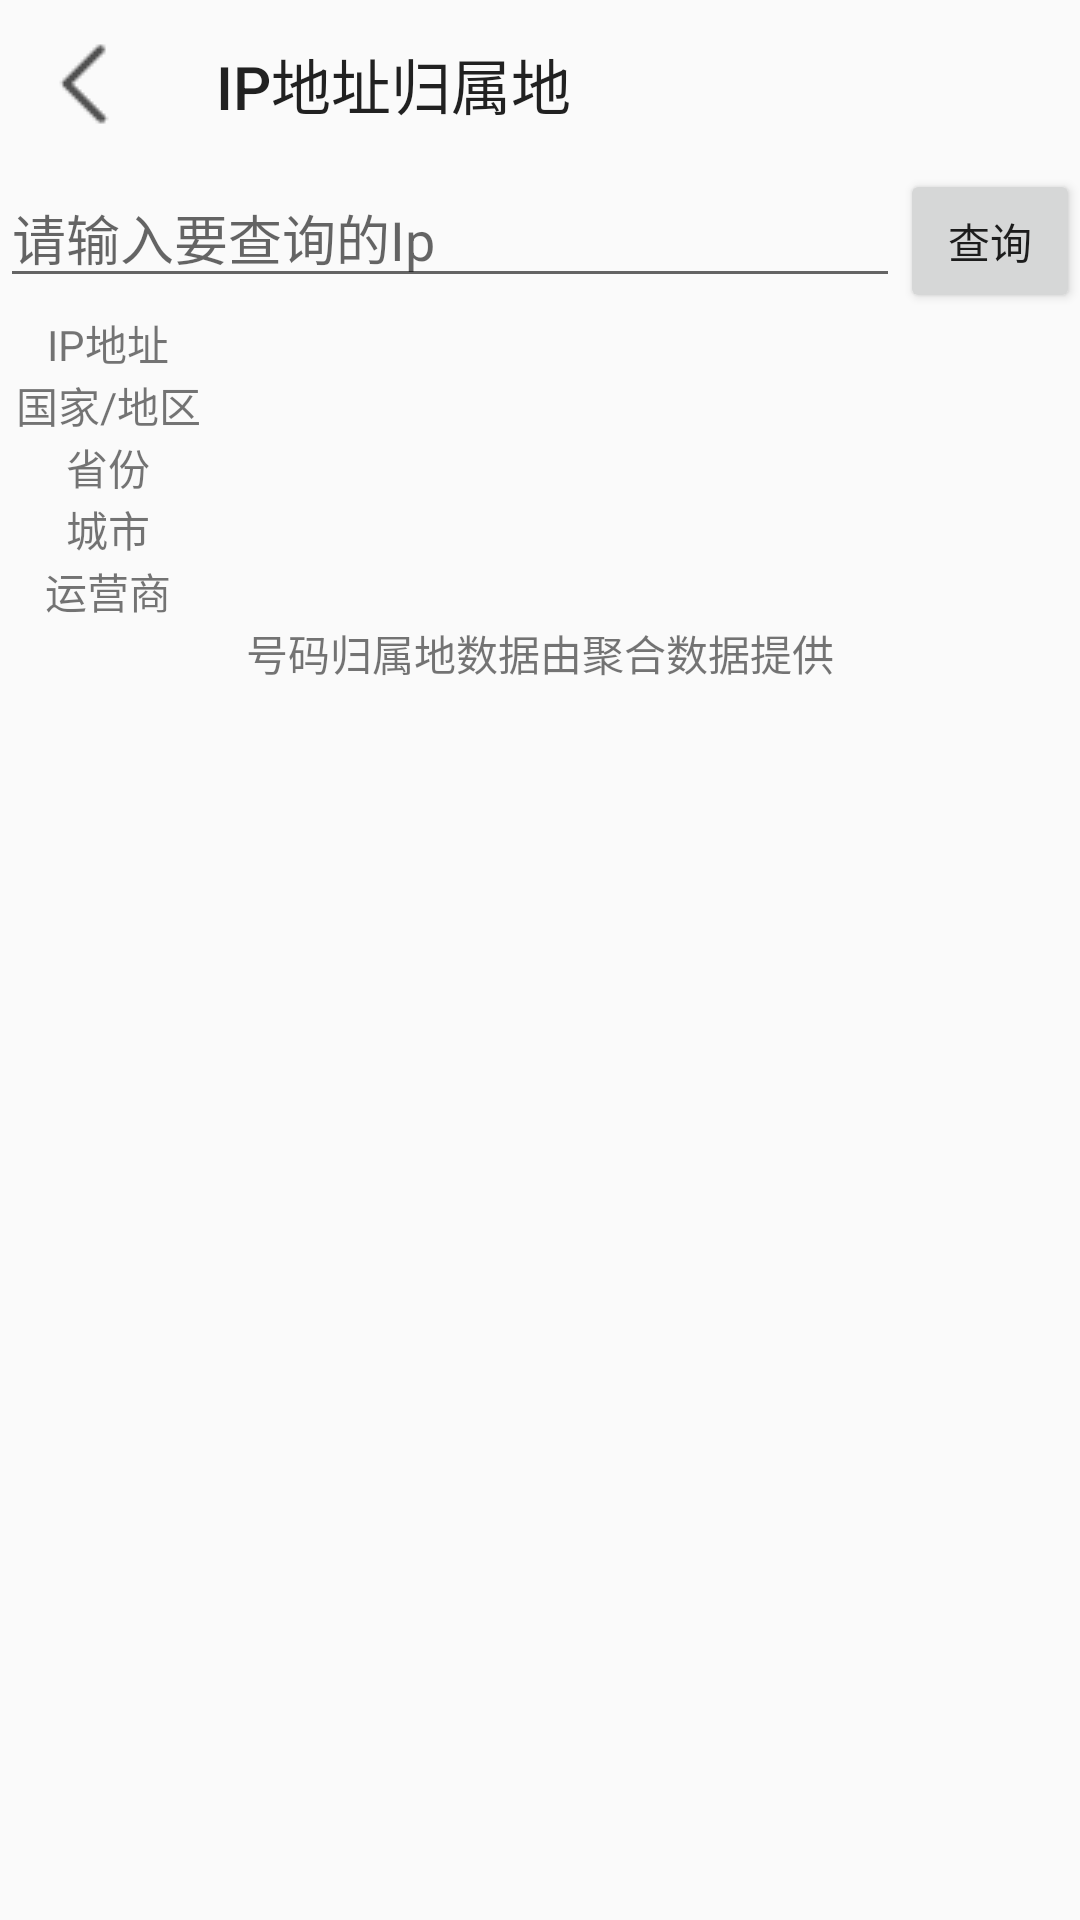

Reconstruct the res/layout file that produces this screen, plus the resources it refers to.
<!-- AndroidManifest.xml: application theme AppTheme -->
<!-- res/layout/activity_home_of_ip.xml -->
<?xml version="1.0" encoding="utf-8"?>

<LinearLayout xmlns:android="http://schemas.android.com/apk/res/android"
    xmlns:app="http://schemas.android.com/apk/res-auto"
    xmlns:tools="http://schemas.android.com/tools"
    android:layout_width="match_parent"
    android:layout_height="match_parent"
    android:orientation="vertical"
    tools:context=".calculator.homeOfIp_Activity">
    <com.google.android.material.appbar.AppBarLayout
        android:layout_width="match_parent"
        android:layout_height="wrap_content"
        android:background="?attr/toolbarTheme"
        android:fitsSystemWindows="true">
    <androidx.appcompat.widget.Toolbar
        android:layout_width="match_parent"
        android:layout_height="?attr/actionBarSize"
        app:navigationIcon="@drawable/left_key"
        app:title="IP地址归属地"
        android:background="?attr/toolbarTheme" />
    </com.google.android.material.appbar.AppBarLayout>

    <LinearLayout
        android:layout_width="match_parent"
        android:layout_height="wrap_content"
        android:orientation="horizontal">
        <EditText
            android:id="@+id/ip_ipNumber"
            android:layout_width="0dp"
            android:layout_height="wrap_content"
            android:layout_weight="5"
            android:hint="请输入要查询的Ip"/>
        <Button
            android:id="@+id/ip_button"
            android:layout_width="0dp"
            android:layout_height="wrap_content"
            android:layout_weight="1"
            android:text="查询"/>
    </LinearLayout>
    <LinearLayout
        android:layout_width="match_parent"
        android:layout_height="wrap_content"
        android:orientation="horizontal">
        <TextView
            android:layout_width="0dp"
            android:layout_height="wrap_content"
            android:layout_weight="1"
            android:text="IP地址"
            android:gravity="center"/>
        <TextView
            android:id="@+id/ip_ip"
            android:layout_width="0dp"
            android:layout_height="wrap_content"
            android:layout_weight="4"
            android:gravity="center"/>
    </LinearLayout>
    <LinearLayout
        android:layout_width="match_parent"
        android:layout_height="wrap_content"
        android:orientation="horizontal">
        <TextView
            android:layout_width="0dp"
            android:layout_height="wrap_content"
            android:layout_weight="1"
            android:text="国家/地区"
            android:gravity="center"/>
        <TextView
            android:id="@+id/ip_country"
            android:layout_width="0dp"
            android:layout_height="wrap_content"
            android:layout_weight="4"
            android:gravity="center"/>
    </LinearLayout>
    <LinearLayout
        android:layout_width="match_parent"
        android:layout_height="wrap_content"
        android:orientation="horizontal">
        <TextView
            android:layout_width="0dp"
            android:layout_height="wrap_content"
            android:layout_weight="1"
            android:text="省份"
            android:gravity="center"/>
        <TextView
            android:id="@+id/ip_province"
            android:layout_width="0dp"
            android:layout_height="wrap_content"
            android:layout_weight="4"
            android:gravity="center"/>
    </LinearLayout>
    <LinearLayout
        android:layout_width="match_parent"
        android:layout_height="wrap_content"
        android:orientation="horizontal">
        <TextView
            android:layout_width="0dp"
            android:layout_height="wrap_content"
            android:layout_weight="1"
            android:text="城市"
            android:gravity="center"/>
        <TextView
            android:id="@+id/ip_city"
            android:layout_width="0dp"
            android:layout_height="wrap_content"
            android:layout_weight="4"
            android:gravity="center"/>
    </LinearLayout>
    <LinearLayout
        android:layout_width="match_parent"
        android:layout_height="wrap_content"
        android:orientation="horizontal">
        <TextView
            android:layout_width="0dp"
            android:layout_height="wrap_content"
            android:layout_weight="1"
            android:text="运营商"
            android:gravity="center"/>
        <TextView
            android:id="@+id/ip_isp"
            android:layout_width="0dp"
            android:layout_height="wrap_content"
            android:layout_weight="4"
            android:gravity="center"/>
    </LinearLayout>
    <TextView
        android:layout_width="match_parent"
        android:layout_height="wrap_content"
        android:gravity="center"
        android:text="号码归属地数据由聚合数据提供"/>
</LinearLayout>
<!-- resources referenced by this layout -->
<resources>
  <!-- drawable left_key: png bitmap (drawable, 356 bytes) -->
  <style name="AppTheme" parent="Theme.AppCompat.Light.NoActionBar">
          
          <item name="colorPrimary">@color/colorPrimary</item>
          <item name="colorPrimaryDark">@color/colorPrimaryDark</item>
          <item name="colorAccent">@color/colorAccent</item>
          <item name="android:windowTranslucentStatus">true</item>
  
  
      </style>
  <color name="colorPrimary">#6200EE</color>
  <color name="colorPrimaryDark">#3700B3</color>
  <color name="colorAccent">#03DAC5</color>
</resources>
